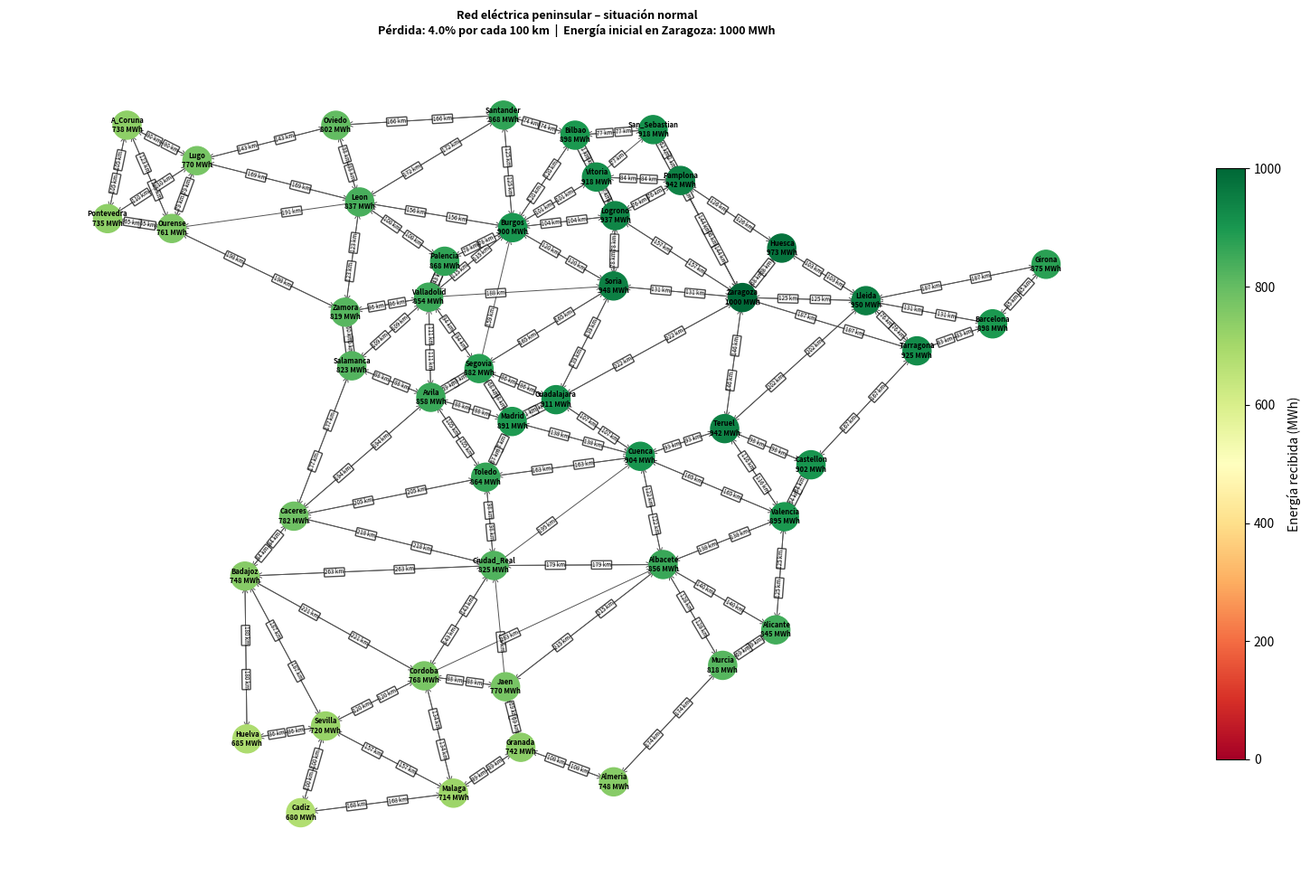

Reproduce this figure in Python. (Note: this script raises an exception after producing the figure.)
import heapq
import networkx as nx
import matplotlib.pyplot as plt
import math
import random
import csv
import os

# =============================================================================
#   RED DE DISTRIBUCIÓN ELÉCTRICA – ARAGÓN Y PENÍNSULA IBÉRICA
#   Algoritmo: Dijkstra (rutas de menor pérdida energética)
#   Incluye: modo fallo aleatorio, exportación CSV, input de ciudad destino
# =============================================================================

MENSAJE_CIERZO = """
╔══════════════════════════════════════════════════════════════════════════════╗
║         RED DE DISTRIBUCIÓN ELÉCTRICA – ZARAGOZA COMO NODO CENTRAL         ║
╠══════════════════════════════════════════════════════════════════════════════╣
║                                                                              ║
║  Zaragoza se sitúa en el Valle del Ebro, donde el CIERZO —un viento fuerte  ║
║  y constante del noroeste— convierte a Aragón en uno de los territorios con  ║
║  mayor potencial eólico de España.                                           ║
║                                                                              ║
║  Gracias a esta ventaja geográfica, Aragón genera más electricidad de la     ║
║  que consume, exportando el excedente a otras regiones. Zaragoza actúa como  ║
║  nodo central de distribución por su posición estratégica: equidistante de   ║
║  Madrid, Barcelona, Valencia, Bilbao y San Sebastián, y conectada con las    ║
║  capitales aragonesas de Huesca y Teruel.                                    ║
║                                                                              ║
║  Este programa simula esa red usando un GRAFO DIRIGIDO Y PONDERADO donde     ║
║  cada arista representa una línea de alta tensión. El algoritmo de DIJKSTRA  ║
║  calcula la ruta de menor pérdida energética desde Zaragoza hasta cualquier  ║
║  provincia peninsular.                                                       ║
║                                                                              ║
╚══════════════════════════════════════════════════════════════════════════════╝
"""

# ─────────────────────────────────────────────────────────────────────────────
#   BASE DE DATOS: COORDENADAS DE LAS 47 PROVINCIAS PENINSULARES
# ─────────────────────────────────────────────────────────────────────────────

coordenadas = {
    "Zaragoza":      (41.6488, -0.8891),
    "Huesca":        (42.1401, -0.4089),
    "Teruel":        (40.3456, -1.1065),
    "Barcelona":     (41.3874,  2.1686),
    "Girona":        (41.9794,  2.8214),
    "Lleida":        (41.6176,  0.6200),
    "Tarragona":     (41.1189,  1.2445),
    "Valencia":      (39.4699, -0.3763),
    "Castellon":     (39.9864, -0.0513),
    "Alicante":      (38.3452, -0.4810),
    "Madrid":        (40.4168, -3.7038),
    "Guadalajara":   (40.6334, -3.1674),
    "Cuenca":        (40.0704, -2.1374),
    "Toledo":        (39.8628, -4.0273),
    "Ciudad_Real":   (38.9848, -3.9274),
    "Albacete":      (38.9943, -1.8585),
    "Soria":         (41.7640, -2.4650),
    "Segovia":       (40.9429, -4.1088),
    "Avila":         (40.6567, -4.6976),
    "Salamanca":     (40.9701, -5.6635),
    "Zamora":        (41.5034, -5.7447),
    "Valladolid":    (41.6523, -4.7245),
    "Palencia":      (42.0097, -4.5288),
    "Leon":          (42.5987, -5.5671),
    "Burgos":        (42.3439, -3.6970),
    "Logrono":       (42.4627, -2.4449),
    "Pamplona":      (42.8125, -1.6458),
    "Bilbao":        (43.2630, -2.9350),
    "San_Sebastian": (43.3183, -1.9812),
    "Vitoria":       (42.8467, -2.6727),
    "Santander":     (43.4623, -3.8099),
    "Oviedo":        (43.3614, -5.8593),
    "Lugo":          (43.0097, -7.5560),
    "Ourense":       (42.3354, -7.8639),
    "Pontevedra":    (42.4336, -8.6488),
    "A_Coruna":      (43.3623, -8.4115),
    "Caceres":       (39.4753, -6.3724),
    "Badajoz":       (38.8794, -6.9706),
    "Huelva":        (37.2614, -6.9447),
    "Sevilla":       (37.3891, -5.9845),
    "Cadiz":         (36.5271, -6.2886),
    "Malaga":        (36.7213, -4.4214),
    "Cordoba":       (37.8882, -4.7794),
    "Jaen":          (37.7796, -3.7849),
    "Granada":       (37.1773, -3.5986),
    "Almeria":       (36.8340, -2.4637),
    "Murcia":        (37.9922, -1.1307),
}

# ─────────────────────────────────────────────────────────────────────────────
#   VECINDADES REALES (conexiones entre provincias limítrofes)
# ─────────────────────────────────────────────────────────────────────────────

vecindades = {
    "Zaragoza":    ["Huesca","Teruel","Lleida","Tarragona","Guadalajara",
                    "Soria","Logrono","Pamplona","San_Sebastian"],
    "Huesca":      ["Zaragoza","Lleida","Pamplona"],
    "Teruel":      ["Zaragoza","Cuenca","Valencia","Castellon","Lleida"],
    "Barcelona":   ["Girona","Lleida","Tarragona"],
    "Girona":      ["Barcelona","Lleida"],
    "Lleida":      ["Huesca","Zaragoza","Tarragona","Barcelona","Girona","Teruel"],
    "Tarragona":   ["Lleida","Barcelona","Zaragoza","Castellon"],
    "Valencia":    ["Castellon","Teruel","Cuenca","Albacete","Alicante"],
    "Castellon":   ["Tarragona","Teruel","Valencia"],
    "Alicante":    ["Valencia","Albacete","Murcia"],
    "Madrid":      ["Guadalajara","Segovia","Avila","Toledo","Cuenca"],
    "Guadalajara": ["Zaragoza","Soria","Madrid","Cuenca","Segovia"],
    "Cuenca":      ["Guadalajara","Teruel","Valencia","Albacete","Toledo","Madrid"],
    "Toledo":      ["Madrid","Cuenca","Ciudad_Real","Avila","Caceres"],
    "Ciudad_Real": ["Toledo","Cuenca","Albacete","Cordoba","Badajoz","Caceres"],
    "Albacete":    ["Cuenca","Valencia","Alicante","Murcia","Jaen","Ciudad_Real"],
    "Soria":       ["Zaragoza","Logrono","Burgos","Segovia","Guadalajara"],
    "Segovia":     ["Soria","Burgos","Valladolid","Avila","Madrid","Guadalajara"],
    "Avila":       ["Segovia","Valladolid","Salamanca","Caceres","Toledo","Madrid"],
    "Salamanca":   ["Zamora","Valladolid","Avila","Caceres"],
    "Zamora":      ["Leon","Valladolid","Salamanca","Ourense"],
    "Valladolid":  ["Palencia","Burgos","Soria","Segovia","Avila","Zamora","Salamanca"],
    "Palencia":    ["Leon","Burgos","Valladolid"],
    "Leon":        ["Oviedo","Lugo","Ourense","Zamora","Palencia","Burgos","Santander"],
    "Burgos":      ["Santander","Bilbao","Vitoria","Logrono","Soria",
                    "Valladolid","Palencia","Leon"],
    "Logrono":     ["Zaragoza","Pamplona","Vitoria","Burgos","Soria"],
    "Pamplona":    ["Huesca","Zaragoza","Logrono","San_Sebastian","Vitoria"],
    "Bilbao":      ["Santander","Burgos","Vitoria","San_Sebastian"],
    "San_Sebastian":["Pamplona","Bilbao","Zaragoza"],
    "Vitoria":     ["Bilbao","San_Sebastian","Pamplona","Logrono","Burgos"],
    "Santander":   ["Bilbao","Burgos","Leon","Oviedo"],
    "Oviedo":      ["Santander","Leon","Lugo"],
    "Lugo":        ["Oviedo","Leon","Ourense","A_Coruna","Pontevedra"],
    "Ourense":     ["Lugo","Zamora","Pontevedra","A_Coruna"],
    "Pontevedra":  ["Lugo","Ourense","A_Coruna"],
    "A_Coruna":    ["Lugo","Ourense","Pontevedra"],
    "Caceres":     ["Salamanca","Avila","Toledo","Ciudad_Real","Badajoz"],
    "Badajoz":     ["Caceres","Ciudad_Real","Cordoba","Huelva","Sevilla"],
    "Huelva":      ["Badajoz","Sevilla"],
    "Sevilla":     ["Huelva","Badajoz","Cordoba","Malaga","Cadiz"],
    "Cadiz":       ["Sevilla","Malaga"],
    "Malaga":      ["Cadiz","Sevilla","Cordoba","Granada"],
    "Cordoba":     ["Badajoz","Ciudad_Real","Albacete","Jaen","Sevilla","Malaga"],
    "Jaen":        ["Cordoba","Albacete","Granada","Ciudad_Real"],
    "Granada":     ["Jaen","Malaga","Almeria"],
    "Almeria":     ["Granada","Murcia"],
    "Murcia":      ["Albacete","Alicante","Almeria"],
}

# ─────────────────────────────────────────────────────────────────────────────
#   PARÁMETROS ENERGÉTICOS
#   Pérdida: 4% de la energía inicial por cada 100 km recorridos.
#   Referencia orientativa para líneas de alta tensión de 400 kV.
# ─────────────────────────────────────────────────────────────────────────────

ENERGIA_INICIAL    = 1000.0   # MWh disponibles en Zaragoza
PERDIDA_CADA_100KM = 4.0      # % de ENERGIA_INICIAL perdido por cada 100 km
COSTE_POR_KM       = 500_000  # € por km de línea de alta tensión (ref. orientativa)
ORIGEN = "Zaragoza"


def distancia_geo(c1, c2):
    """Distancia geodésica en km entre dos pares (lat, lon)."""
    R = 6371
    lat1, lon1 = c1; lat2, lon2 = c2
    dlat = math.radians(lat2 - lat1)
    dlon = math.radians(lon2 - lon1)
    a = (math.sin(dlat/2)**2 +
         math.cos(math.radians(lat1)) * math.cos(math.radians(lat2)) *
         math.sin(dlon/2)**2)
    return R * 2 * math.atan2(math.sqrt(a), math.sqrt(1 - a))


def calcular_energia_final(distancia_km):
    """E_final = E_inicial − (dist/100) × (P%/100) × E_inicial"""
    perdida = (distancia_km / 100.0) * (PERDIDA_CADA_100KM / 100.0) * ENERGIA_INICIAL
    return max(ENERGIA_INICIAL - perdida, 0.0)


def calcular_coste(distancia_km):
    return distancia_km * COSTE_POR_KM


# ─────────────────────────────────────────────────────────────────────────────
#   CLASE GRAFO
# ─────────────────────────────────────────────────────────────────────────────

class Grafo:
    def __init__(self):
        self.adyacencia = {}

    def agregar_ciudad(self, ciudad):
        if ciudad not in self.adyacencia:
            self.adyacencia[ciudad] = []

    def agregar_conexion(self, origen, destino, distancia):
        self.agregar_ciudad(origen)
        self.agregar_ciudad(destino)
        self.adyacencia[origen].append((destino, round(distancia)))

    def eliminar_conexion(self, origen, destino):
        if origen in self.adyacencia:
            self.adyacencia[origen] = [
                (v, p) for v, p in self.adyacencia[origen] if v != destino
            ]

    def obtener_vecinos(self, ciudad):
        return self.adyacencia.get(ciudad, [])

    def listar_conexiones(self):
        return [(o, d, p) for o, vs in self.adyacencia.items() for d, p in vs]


def construir_grafo():
    g = Grafo()
    for origen, vecinos in vecindades.items():
        if origen not in coordenadas:
            continue
        for destino in vecinos:
            if destino not in coordenadas:
                continue
            dist = distancia_geo(coordenadas[origen], coordenadas[destino])
            g.agregar_conexion(origen, destino, dist)
    return g


# ─────────────────────────────────────────────────────────────────────────────
#   DIJKSTRA
# ─────────────────────────────────────────────────────────────────────────────

def dijkstra(grafo, origen):
    """
    Calcula la ruta de menor distancia acumulada (= menor pérdida energética)
    desde 'origen' a todos los nodos alcanzables, usando un min-heap.

    Retorna:
        distancias: {ciudad: km_mínimos}
        previos:    {ciudad: nodo_anterior}
    """
    distancias = {c: float('inf') for c in grafo.adyacencia}
    distancias[origen] = 0
    previos = {c: None for c in grafo.adyacencia}
    cola = [(0, origen)]

    while cola:
        dist_actual, actual = heapq.heappop(cola)
        if dist_actual > distancias[actual]:
            continue
        for vecino, peso in grafo.obtener_vecinos(actual):
            nueva = dist_actual + peso
            if nueva < distancias[vecino]:
                distancias[vecino] = nueva
                previos[vecino] = actual
                heapq.heappush(cola, (nueva, vecino))

    return distancias, previos


def reconstruir_camino(previos, destino):
    camino, actual = [], destino
    while actual is not None:
        camino.append(actual)
        actual = previos[actual]
    camino.reverse()
    return camino


# ─────────────────────────────────────────────────────────────────────────────
#   SIMULACIÓN
# ─────────────────────────────────────────────────────────────────────────────

def ejecutar_simulacion(grafo):
    distancias, previos = dijkstra(grafo, ORIGEN)
    resultados = []
    for ciudad in grafo.adyacencia:
        dist   = distancias[ciudad]
        camino = reconstruir_camino(previos, ciudad)
        energia = calcular_energia_final(dist) if dist != float('inf') else 0.0
        coste   = calcular_coste(dist)         if dist != float('inf') else 0.0
        resultados.append({
            "ciudad":    ciudad,
            "distancia": dist,
            "energia":   energia,
            "coste":     coste,
            "camino":    camino,
            "saltos":    len(camino) - 1,
        })
    return resultados


def imprimir_resultados(resultados, titulo="SITUACIÓN NORMAL"):
    print(f"\n{'='*72}")
    print(f"  {titulo}")
    print(f"  Pérdida: {PERDIDA_CADA_100KM}% de {ENERGIA_INICIAL:.0f} MWh por cada 100 km")
    print(f"{'='*72}")
    print(f"  {'Provincia':18} {'Dist (km)':>10} {'Energía (MWh)':>14} {'Coste línea (€)':>18}  Ruta")
    print(f"  {'-'*70}")
    for r in sorted(resultados, key=lambda x: x["distancia"]):
        if r["distancia"] == 0:
            continue
        if r["distancia"] == float('inf'):
            print(f"  {r['ciudad']:18} {'SIN RUTA':>10} {'0.0':>14} {'-':>18}")
            continue
        ruta = " → ".join(r["camino"])
        print(f"  {r['ciudad']:18} {r['distancia']:>10.0f} "
              f"{r['energia']:>14.1f} "
              f"{r['coste']:>18,.0f}  {ruta}")
    print()


# ─────────────────────────────────────────────────────────────────────────────
#   EXPORTACIÓN A CSV
# ─────────────────────────────────────────────────────────────────────────────

def exportar_csv(resultados_normal, resultados_fallo, fallo, ruta_archivo="red_electrica.csv"):
    """
    Guarda en un CSV todas las provincias con:
      - Distancia y energía en situación normal
      - Distancia y energía tras el fallo
      - Diferencias y ruta óptima en cada caso
    """
    origen_f, destino_f, km_f = fallo
    norm_d  = {r["ciudad"]: r for r in resultados_normal}
    fallo_d = {r["ciudad"]: r for r in resultados_fallo}

    with open(ruta_archivo, "w", newline="", encoding="utf-8") as f:
        writer = csv.writer(f)

        # Cabecera informativa
        writer.writerow(["RED DE DISTRIBUCIÓN ELÉCTRICA – SIMULACIÓN DIJKSTRA"])
        writer.writerow([f"Nodo origen: {ORIGEN}"])
        writer.writerow([f"Energía inicial: {ENERGIA_INICIAL} MWh"])
        writer.writerow([f"Pérdida energética: {PERDIDA_CADA_100KM}% por cada 100 km"])
        writer.writerow([f"Línea en fallo simulado: {origen_f} → {destino_f} ({km_f} km)"])
        writer.writerow([])

        # Cabecera de datos
        writer.writerow([
            "Provincia",
            "Dist. normal (km)", "Energía normal (MWh)", "Coste línea (€)", "Saltos normal", "Ruta normal",
            "Dist. fallo (km)",  "Energía fallo (MWh)",  "Saltos fallo",    "Ruta fallo",
            "Δ Distancia (km)",  "Δ Energía (MWh)",      "Estado tras fallo"
        ])

        for ciudad in sorted(norm_d.keys()):
            if ciudad == ORIGEN:
                continue
            rn = norm_d[ciudad]
            rf = fallo_d.get(ciudad, rn)

            dist_n   = rn["distancia"]
            dist_f   = rf["distancia"]
            en_n     = rn["energia"]
            en_f     = rf["energia"]
            delta_km = (dist_f - dist_n) if dist_f != float('inf') else "—"
            delta_en = (en_n - en_f)     if dist_f != float('inf') else "—"

            if dist_f == float('inf'):
                estado = "SIN SUMINISTRO"
            elif isinstance(delta_km, float) and delta_km > 0:
                estado = "Ruta alternativa"
            else:
                estado = "Sin cambios"

            writer.writerow([
                ciudad,
                f"{dist_n:.0f}" if dist_n != float('inf') else "SIN RUTA",
                f"{en_n:.1f}"   if dist_n != float('inf') else "0",
                f"{rn['coste']:,.0f}" if dist_n != float('inf') else "0",
                rn["saltos"],
                " → ".join(rn["camino"]),
                f"{dist_f:.0f}" if dist_f != float('inf') else "SIN RUTA",
                f"{en_f:.1f}"   if dist_f != float('inf') else "0",
                rf["saltos"],
                " → ".join(rf["camino"]),
                f"{delta_km:.0f}" if isinstance(delta_km, float) else delta_km,
                f"{delta_en:.1f}" if isinstance(delta_en, float) else delta_en,
                estado,
            ])

    print(f"  ✓  Datos exportados a: {os.path.abspath(ruta_archivo)}\n")


# ─────────────────────────────────────────────────────────────────────────────
#   MODO FALLO ALEATORIO
# ─────────────────────────────────────────────────────────────────────────────

def simular_fallo_aleatorio(grafo):
    aristas = grafo.listar_conexiones()
    fallo   = random.choice(aristas)
    grafo.eliminar_conexion(fallo[0], fallo[1])
    return fallo


def analizar_impacto_fallo(res_normal, res_fallo, fallo):
    origen_f, destino_f, km_f = fallo
    print(f"\n{'='*72}")
    print(f"  ⚡ FALLO ALEATORIO SIMULADO")
    print(f"  Línea cortada: {origen_f} → {destino_f}  ({km_f} km)")
    print(f"{'='*72}")

    norm_d  = {r["ciudad"]: r for r in res_normal}
    fallo_d = {r["ciudad"]: r for r in res_fallo}

    sin_sum = []
    alternativas = []

    for ciudad, rf in fallo_d.items():
        if ciudad == ORIGEN:
            continue
        rn = norm_d[ciudad]
        if rf["distancia"] == float('inf'):
            sin_sum.append(ciudad)
        elif rf["distancia"] > rn["distancia"]:
            alternativas.append((ciudad, rf,
                                 rf["distancia"] - rn["distancia"],
                                 rn["energia"]   - rf["energia"]))

    if sin_sum:
        print(f"\n  ⚠  Provincias SIN SUMINISTRO:")
        for c in sin_sum:
            print(f"       • {c}")
    else:
        print(f"\n  ✓  Todas las provincias conservan ruta alternativa.")

    if alternativas:
        print(f"\n  Provincias con ruta alternativa (mayor pérdida):")
        print(f"  {'Provincia':18} {'Dist. nueva':>11} {'Energía':>10} {'Δ km':>8} {'Δ pérdida':>11}")
        print(f"  {'-'*62}")
        for ciudad, rf, aum, perd in sorted(alternativas, key=lambda x: -x[2]):
            ruta = " → ".join(rf["camino"])
            print(f"  {ciudad:18} {rf['distancia']:>8.0f} km "
                  f"{rf['energia']:>8.1f} MWh "
                  f"{aum:>+7.0f} km  {perd:>+9.1f} MWh")
            print(f"    Ruta alternativa: {ruta}")
    else:
        print(f"\n  Ninguna provincia ve empeorada su ruta.")
    print()


# ─────────────────────────────────────────────────────────────────────────────
#   VISUALIZACIÓN
# ─────────────────────────────────────────────────────────────────────────────

def _pos():
    return {c: (coord[1], coord[0]) for c, coord in coordenadas.items()}


def _nx(grafo):
    G = nx.DiGraph()
    for o, vs in grafo.adyacencia.items():
        for d, p in vs:
            G.add_edge(o, d, weight=p)
    return G


def _dibujar(ax, G, G_ref, pos, e_dict, sin_sum, titulo, arista_fallo=None):
    nodos_ok  = [n for n in G.nodes() if n not in sin_sum]
    nodos_sin = list(sin_sum)
    vals = [e_dict.get(n, ENERGIA_INICIAL) for n in nodos_ok]

    sc = nx.draw_networkx_nodes(G, pos, nodelist=nodos_ok,
                                node_size=500, node_color=vals,
                                cmap=plt.cm.RdYlGn,
                                vmin=0, vmax=ENERGIA_INICIAL, ax=ax)
    if nodos_sin:
        nx.draw_networkx_nodes(G, pos, nodelist=nodos_sin,
                               node_size=500, node_color="black", ax=ax)

    for n in G.nodes():
        color = "white" if n in sin_sum else "black"
        label = (f"{n}\nSIN SUMINISTRO" if n in sin_sum
                 else f"{n}\n{e_dict.get(n, ENERGIA_INICIAL):.0f} MWh")
        nx.draw_networkx_labels(G, pos, labels={n: label},
                                font_size=5.5, font_weight="bold",
                                font_color=color, ax=ax)

    nx.draw_networkx_edges(G, pos, arrowstyle="->", arrowsize=10,
                           edge_color="#555555", width=0.7, ax=ax)

    edge_labels = {(u, v): f"{d['weight']} km" for u, v, d in G.edges(data=True)}
    nx.draw_networkx_edge_labels(G, pos, edge_labels=edge_labels,
                                 font_size=4.5, label_pos=0.35,
                                 bbox=dict(boxstyle="round,pad=0.1",
                                           fc="white", alpha=0.7),
                                 ax=ax)

    if arista_fallo and arista_fallo in G_ref.edges():
        nx.draw_networkx_edges(G_ref, pos, edgelist=[arista_fallo],
                               edge_color="red", width=2.5, style="dashed",
                               arrowstyle="->", arrowsize=15, ax=ax)

    ax.set_title(titulo, fontsize=9, fontweight="bold")
    ax.set_axis_off()
    return sc


def dibujar_red_normal(grafo, resultados):
    G, pos = _nx(grafo), _pos()
    e = {r["ciudad"]: r["energia"] for r in resultados}
    fig, ax = plt.subplots(figsize=(16, 10))
    sc = _dibujar(ax, G, G, pos, e, set(),
                  f"Red eléctrica peninsular – situación normal\n"
                  f"Pérdida: {PERDIDA_CADA_100KM}% por cada 100 km  |  "
                  f"Energía inicial en {ORIGEN}: {ENERGIA_INICIAL:.0f} MWh")
    fig.colorbar(sc, ax=ax, shrink=0.7).set_label("Energía recibida (MWh)")
    plt.tight_layout()
    plt.show()


def dibujar_comparacion_fallo(g_orig, g_fallo, res_norm, res_fallo, fallo):
    orig_f, dest_f, km_f = fallo
    pos    = _pos()
    G_orig = _nx(g_orig)
    G_fall = _nx(g_fallo)
    e_n    = {r["ciudad"]: r["energia"] for r in res_norm}
    e_f    = {r["ciudad"]: r["energia"] for r in res_fallo}
    sin_sum = {r["ciudad"] for r in res_fallo
               if r["distancia"] == float('inf') and r["ciudad"] != ORIGEN}

    fig, axes = plt.subplots(1, 2, figsize=(26, 11))
    sc1 = _dibujar(axes[0], G_orig, G_orig, pos, e_n, set(), "Situación NORMAL")
    sc2 = _dibujar(axes[1], G_fall, G_orig, pos, e_f, sin_sum,
                   f"FALLO: {orig_f} → {dest_f} ({km_f} km) cortada",
                   arista_fallo=(orig_f, dest_f))
    for sc, ax in [(sc1, axes[0]), (sc2, axes[1])]:
        fig.colorbar(sc, ax=ax, shrink=0.7).set_label("Energía recibida (MWh)")
    plt.suptitle("Red eléctrica peninsular: normal vs. fallo de línea",
                 fontsize=13, fontweight="bold")
    plt.tight_layout()
    plt.show()


def dibujar_ruta_destino(grafo, resultados, destino):
    """Resalta la ruta óptima desde Zaragoza hasta el destino elegido."""
    G, pos = _nx(grafo), _pos()
    dato = next((r for r in resultados if r["ciudad"] == destino), None)
    if dato is None or dato["distancia"] == float('inf'):
        print(f"  No hay ruta disponible hasta {destino}.")
        return

    camino = dato["camino"]
    aristas_camino = list(zip(camino[:-1], camino[1:]))
    nodos_camino   = set(camino)
    e_dict = {r["ciudad"]: r["energia"] for r in resultados}

    fig, ax = plt.subplots(figsize=(16, 10))

    # Nodos fuera del camino
    nx.draw_networkx_nodes(G, pos,
                           nodelist=[n for n in G.nodes() if n not in nodos_camino],
                           node_size=300, node_color="#cccccc", ax=ax)
    # Nodos del camino
    nx.draw_networkx_nodes(G, pos,
                           nodelist=[n for n in nodos_camino if n not in (ORIGEN, destino)],
                           node_size=550, node_color="#ff8c00", ax=ax)
    nx.draw_networkx_nodes(G, pos, nodelist=[ORIGEN],
                           node_size=650, node_color="green", ax=ax)
    nx.draw_networkx_nodes(G, pos, nodelist=[destino],
                           node_size=650, node_color="red", ax=ax)

    # Etiquetas
    for n in G.nodes():
        bold = "bold" if n in nodos_camino else "normal"
        label = (f"{n}\n{e_dict.get(n, ENERGIA_INICIAL):.0f} MWh"
                 if n in nodos_camino else n)
        nx.draw_networkx_labels(G, pos, labels={n: label},
                                font_size=5.5 if n not in nodos_camino else 7,
                                font_weight=bold, ax=ax)

    nx.draw_networkx_edges(G, pos, arrowstyle="->", arrowsize=8,
                           edge_color="#dddddd", width=0.5, ax=ax)
    nx.draw_networkx_edges(G, pos, edgelist=aristas_camino,
                           edge_color="red", width=2.5,
                           arrowstyle="->", arrowsize=16, ax=ax)

    # Km solo en aristas del camino
    edge_labels_camino = {(u, v): f"{G[u][v]['weight']} km"
                          for u, v in aristas_camino}
    nx.draw_networkx_edge_labels(G, pos, edge_labels=edge_labels_camino,
                                 font_size=7.5, font_color="darkred",
                                 label_pos=0.4,
                                 bbox=dict(boxstyle="round,pad=0.2",
                                           fc="white", alpha=0.85),
                                 ax=ax)

    ax.set_title(
        f"Ruta óptima: {ORIGEN} → {destino}\n"
        f"{dato['distancia']:.0f} km  ·  "
        f"{dato['energia']:.1f} MWh recibidos  ·  "
        f"{dato['coste']:,.0f} € coste estimado de línea  ·  "
        f"{dato['saltos']} salto(s)",
        fontsize=10, fontweight="bold"
    )
    ax.set_axis_off()
    plt.tight_layout()
    plt.show()


# ─────────────────────────────────────────────────────────────────────────────
#   ANÁLISIS COMBINADO: RUTA ÓPTIMA + FALLO EN ESA RUTA + ALTERNATIVA
# ─────────────────────────────────────────────────────────────────────────────

def analizar_destino_con_fallo(grafo_original, destino):
    """
    Flujo principal centrado en un destino concreto:
      1. Calcula la ruta óptima hasta el destino (Dijkstra normal)
      2. Elige aleatoriamente un tramo de ESA ruta y lo rompe
      3. Recalcula Dijkstra sin ese tramo
      4. Muestra la comparación: ruta ideal vs. ruta alternativa tras avería
      5. Exporta el CSV con ambas situaciones
    """
    # ── Paso 1: ruta óptima sin averías ──────────────────────────────────────
    res_normal = ejecutar_simulacion(grafo_original)
    dato_normal = next((r for r in res_normal if r["ciudad"] == destino), None)

    if dato_normal is None or dato_normal["distancia"] == float('inf'):
        print(f"\n  No existe ruta desde {ORIGEN} hasta {destino}.")
        return

    camino_optimo = dato_normal["camino"]
    tramos_ruta   = list(zip(camino_optimo[:-1], camino_optimo[1:]))

    print(f"\n{'='*68}")
    print(f"  RUTA ÓPTIMA SIN AVERÍAS: {ORIGEN} → {destino}")
    print(f"{'='*68}")
    print(f"  Recorrido:          {' → '.join(camino_optimo)}")
    print(f"  Distancia total:    {dato_normal['distancia']:.0f} km")
    print(f"  Energía que llega:  {dato_normal['energia']:.1f} MWh")
    print(f"  Pérdida energética: {ENERGIA_INICIAL - dato_normal['energia']:.1f} MWh")
    print(f"  Saltos:             {dato_normal['saltos']}")

    # ── Paso 2: fallo aleatorio en un tramo de la ruta óptima ────────────────
    tramo_fallo = random.choice(tramos_ruta)
    origen_f, destino_f = tramo_fallo
    km_fallo = next(p for v, p in grafo_original.obtener_vecinos(origen_f)
                    if v == destino_f)

    print(f"\n{'='*68}")
    print(f"  ⚡ AVERÍA SIMULADA EN LA RUTA")
    print(f"  Tramo cortado: {origen_f} → {destino_f}  ({km_fallo} km)")
    print(f"  Este tramo forma parte del recorrido óptimo.")
    print(f"{'='*68}")

    # ── Paso 3: recalcular con la línea rota ─────────────────────────────────
    grafo_averia = construir_grafo()
    grafo_averia.eliminar_conexion(origen_f, destino_f)
    res_averia   = ejecutar_simulacion(grafo_averia)
    dato_averia  = next((r for r in res_averia if r["ciudad"] == destino), None)

    fallo = (origen_f, destino_f, km_fallo)

    # ── Paso 4: mostrar impacto ───────────────────────────────────────────────
    print(f"\n  RESULTADO TRAS LA AVERÍA:")
    if dato_averia is None or dato_averia["distancia"] == float('inf'):
        print(f"\n  ✗  {destino} queda SIN SUMINISTRO.")
        print(f"     No existe ninguna ruta alternativa con la línea cortada.")
    else:
        aumento_km   = dato_averia["distancia"] - dato_normal["distancia"]
        perdida_mwh  = dato_normal["energia"]   - dato_averia["energia"]
        print(f"\n  Ruta alternativa:   {' → '.join(dato_averia['camino'])}")
        print(f"  Distancia nueva:    {dato_averia['distancia']:.0f} km  "
              f"({aumento_km:+.0f} km respecto a la ruta óptima)")
        print(f"  Energía que llega:  {dato_averia['energia']:.1f} MWh  "
              f"({perdida_mwh:+.1f} MWh de pérdida adicional)")
        print(f"  Pérdida total:      {ENERGIA_INICIAL - dato_averia['energia']:.1f} MWh")
        print(f"  Saltos:             {dato_averia['saltos']}")

    # ── Paso 5: exportar CSV ──────────────────────────────────────────────────
    exportar_csv(res_normal, res_averia, fallo, "red_electrica.csv")

    # ── Paso 6: visualizaciones ───────────────────────────────────────────────
    # Mapa general con la ruta óptima resaltada
    dibujar_ruta_destino(grafo_original, res_normal, destino)

    # Comparación normal vs. avería centrada en el destino
    dibujar_comparacion_destino(grafo_original, grafo_averia,
                                 dato_normal, dato_averia,
                                 fallo, destino)


def dibujar_comparacion_destino(g_orig, g_averia,
                                 dato_normal, dato_averia,
                                 fallo, destino):
    """
    Dos mapas lado a lado mostrando únicamente las rutas relevantes:
      izquierda → ruta óptima normal
      derecha   → ruta alternativa tras la avería (o sin suministro)
    """
    origen_f, destino_f, km_f = fallo
    pos = _pos()
    G_orig   = _nx(g_orig)
    G_averia = _nx(g_averia)

    def _resaltar_camino(ax, G, G_ref, camino, titulo,
                         color_camino="red", arista_cortada=None):
        aristas_c  = list(zip(camino[:-1], camino[1:]))
        nodos_c    = set(camino)

        # Todos los nodos en gris
        nx.draw_networkx_nodes(G_ref, pos,
                               nodelist=[n for n in G_ref.nodes() if n not in nodos_c],
                               node_size=250, node_color="#dddddd", ax=ax)
        # Nodos del camino
        nx.draw_networkx_nodes(G_ref, pos,
                               nodelist=[n for n in nodos_c
                                         if n not in (ORIGEN, destino)],
                               node_size=500, node_color="#ff8c00", ax=ax)
        nx.draw_networkx_nodes(G_ref, pos, nodelist=[ORIGEN],
                               node_size=600, node_color="green", ax=ax)

        if destino in G_ref.nodes():
            color_dest = "black" if dato_averia is None else "red"
            nx.draw_networkx_nodes(G_ref, pos, nodelist=[destino],
                                   node_size=600, node_color=color_dest, ax=ax)

        # Etiquetas
        for n in G_ref.nodes():
            en_camino = n in nodos_c
            label = f"{n}\n{dato_normal['energia']:.0f} MWh" if n == destino and dato_averia is None else n
            if n == destino and dato_averia is not None:
                label = (f"{n}\n{dato_averia['energia']:.0f} MWh"
                         if ax.get_title().startswith("AVERÍA") or "alternativa" in ax.get_title().lower()
                         else f"{n}\n{dato_normal['energia']:.0f} MWh")
            nx.draw_networkx_labels(G_ref, pos, labels={n: label},
                                    font_size=5.5 if not en_camino else 7,
                                    font_weight="bold" if en_camino else "normal",
                                    ax=ax)

        # Todas las aristas en gris
        nx.draw_networkx_edges(G_ref, pos, arrowstyle="->", arrowsize=8,
                               edge_color="#dddddd", width=0.5, ax=ax)
        # Aristas del camino resaltadas
        if aristas_c:
            nx.draw_networkx_edges(G_ref, pos, edgelist=aristas_c,
                                   edge_color=color_camino, width=2.5,
                                   arrowstyle="->", arrowsize=16, ax=ax)

        # Tramo cortado en rojo discontinuo (solo en el mapa de avería)
        if arista_cortada and arista_cortada in G_orig.edges():
            nx.draw_networkx_edges(G_orig, pos, edgelist=[arista_cortada],
                                   edge_color="crimson", width=3, style="dashed",
                                   arrowstyle="->", arrowsize=18, ax=ax)

        # Km en las aristas del camino
        if aristas_c:
            ek = {(u, v): f"{G_ref[u][v]['weight']} km"
                  for u, v in aristas_c if G_ref.has_edge(u, v)}
            nx.draw_networkx_edge_labels(G_ref, pos, edge_labels=ek,
                                         font_size=7, font_color="darkred",
                                         label_pos=0.4,
                                         bbox=dict(boxstyle="round,pad=0.2",
                                                   fc="white", alpha=0.85),
                                         ax=ax)
        ax.set_title(titulo, fontsize=9, fontweight="bold")
        ax.set_axis_off()

    fig, axes = plt.subplots(1, 2, figsize=(26, 11))

    # Mapa izquierdo: ruta óptima normal
    _resaltar_camino(
        axes[0], G_orig, G_orig,
        dato_normal["camino"],
        f"RUTA ÓPTIMA: {ORIGEN} → {destino}\n"
        f"{dato_normal['distancia']:.0f} km  ·  {dato_normal['energia']:.1f} MWh recibidos",
        color_camino="green"
    )

    # Mapa derecho: ruta alternativa tras avería
    if dato_averia is None or dato_averia["distancia"] == float('inf'):
        # Sin suministro
        _resaltar_camino(
            axes[1], G_averia, G_orig,
            [],
            f"AVERÍA {origen_f} → {destino_f} ({km_f} km)\n"
            f"⚠ {destino} queda SIN SUMINISTRO",
            color_camino="red",
            arista_cortada=(origen_f, destino_f)
        )
    else:
        _resaltar_camino(
            axes[1], G_averia, G_orig,
            dato_averia["camino"],
            f"AVERÍA {origen_f} → {destino_f} ({km_f} km)  →  Ruta alternativa\n"
            f"{dato_averia['distancia']:.0f} km  ·  {dato_averia['energia']:.1f} MWh  "
            f"({dato_normal['energia']-dato_averia['energia']:+.1f} MWh)",
            color_camino="red",
            arista_cortada=(origen_f, destino_f)
        )

    plt.suptitle(
        f"Distribución eléctrica: {ORIGEN} → {destino}  |  "
        f"Avería simulada en tramo {origen_f} → {destino_f}",
        fontsize=12, fontweight="bold"
    )
    plt.tight_layout()
    plt.show()


# ─────────────────────────────────────────────────────────────────────────────
#   MAIN
# ─────────────────────────────────────────────────────────────────────────────

def main():
    print(MENSAJE_CIERZO)

    # Mostrar red general en situación normal
    grafo_original = construir_grafo()
    res_normal     = ejecutar_simulacion(grafo_original)
    dibujar_red_normal(grafo_original, res_normal)

    # Pedir ciudad destino al usuario
    disponibles = sorted(
        r["ciudad"] for r in res_normal
        if r["distancia"] not in (0, float('inf'))
    )
    print("Provincias disponibles:")
    print(", ".join(disponibles))

    destino = input(
        "\n¿A qué provincia quieres enviar la energía desde Zaragoza? "
    ).strip()

    if destino not in grafo_original.adyacencia:
        print(f"\n  '{destino}' no está en el grafo. Comprueba el nombre exacto.")
        return

    # Análisis completo: ruta óptima + avería en esa ruta + alternativa
    analizar_destino_con_fallo(grafo_original, destino)


if __name__ == "__main__":
    main()
